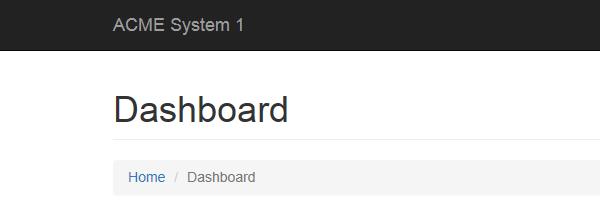
Task: Robotic Enterprise Framework
Workflow: System1_UpdateWorkItem

Step 1 [then]: Attach Browser 'iexplore.exe ACME' in window 'ACME System 1 - Dashboard'

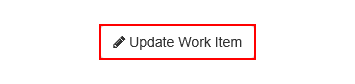
Step 2 [then]: find the button 'Update Work Item' in window 'ACME System 1 - Work Items'
